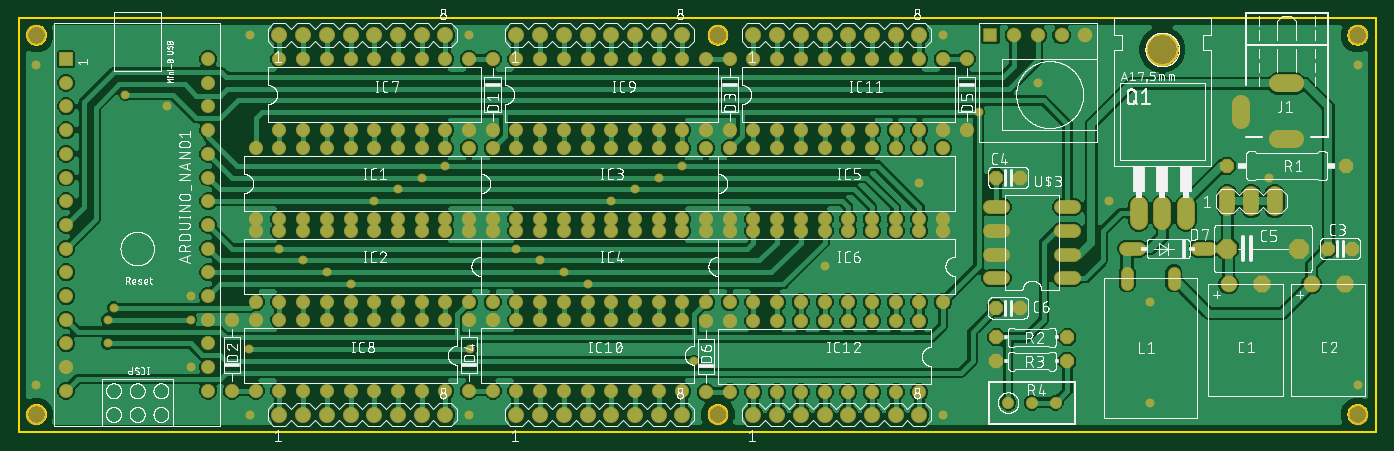
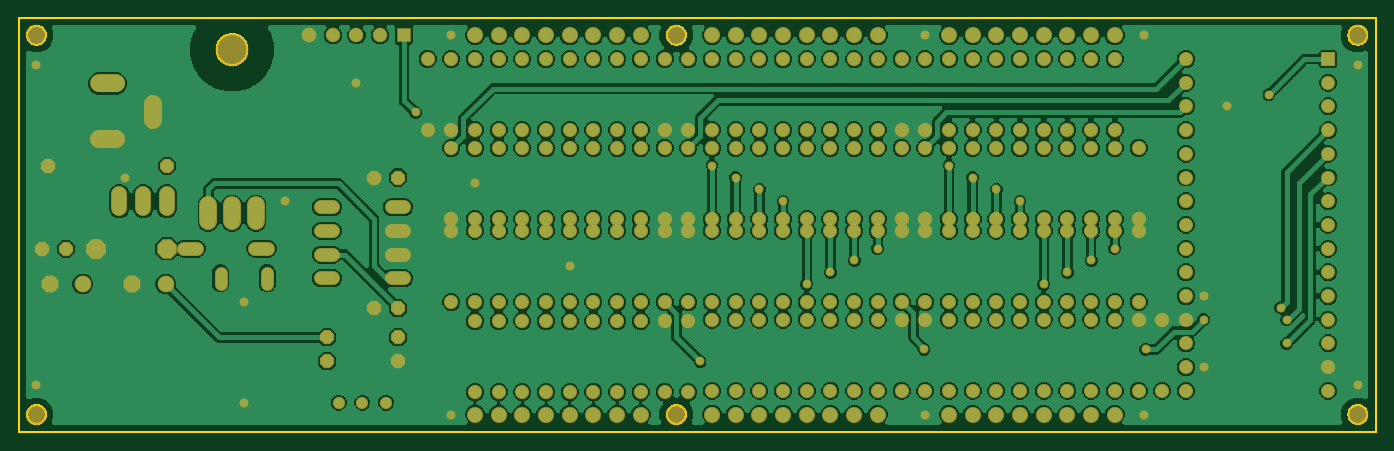
Circuit board: 6 layer files. Board 145.4 x 44.5 mm.
- bottom_copper: copper_bottom.gbr (390765 bytes)
- top_copper: copper_top.gbr (324715 bytes)
- outline: profile.gbr (10514 bytes)
- top_silk: silkscreen_top.gbr (333197 bytes)
- bottom_mask: soldermask_bottom.gbr (9032 bytes)
- top_mask: soldermask_top.gbr (9029 bytes)

=== bottom_copper: copper_bottom.gbr (390765 bytes, source omitted) ===
=== top_copper: copper_top.gbr (324715 bytes, source omitted) ===
=== outline: profile.gbr (10514 bytes, source omitted) ===
=== top_silk: silkscreen_top.gbr (333197 bytes, source omitted) ===
=== bottom_mask: soldermask_bottom.gbr (9032 bytes, source omitted) ===
=== top_mask: soldermask_top.gbr (9029 bytes, source omitted) ===
